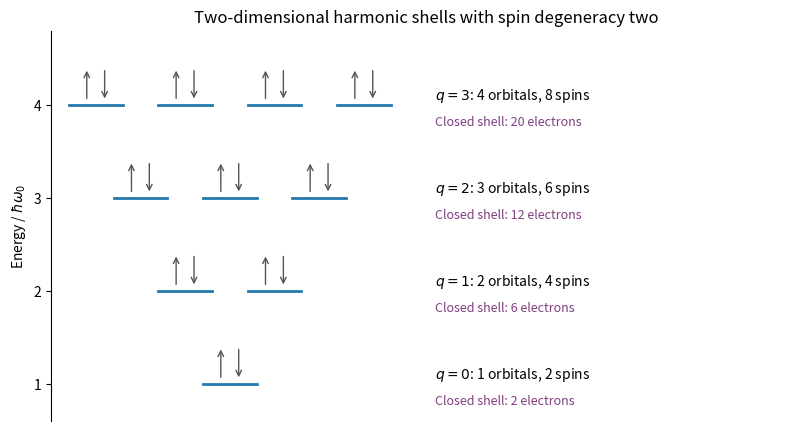

This chart was generated by the following Python code:
"""Original explanatory model figure; Python 3.14, NumPy and Matplotlib.
Run from the desired output directory. No exam image or experimental data used.
"""
import numpy as np
import matplotlib
matplotlib.use("Agg")
import matplotlib.pyplot as plt
plt.rcParams.update({"font.size": 10, "axes.spines.top": False, "axes.spines.right": False})
fig,ax=plt.subplots(figsize=(8,4.2),layout='constrained')
for q in range(4):
    y=q+1
    for j in range(q+1):
        x=j-(q/2)
        ax.plot([x-.3,x+.3],[y,y],color='#2479ad',lw=2)
        ax.annotate('',(x-.1,y+.40),(x-.1,y+.04),arrowprops=dict(arrowstyle='->',color='#555555'))
        ax.annotate('',(x+.1,y+.04),(x+.1,y+.40),arrowprops=dict(arrowstyle='->',color='#555555'))
    ax.text(2.3,y+.1,rf'$q={q}$: {q+1} orbitals, {2*(q+1)} spins',va='center')
    ax.text(2.3,y-.22,f'Closed shell: {(q+1)*(q+2)} electrons',fontsize=9,color='#803d81')
ax.set(xlim=(-2,6.4),ylim=(.6,4.8),ylabel=r'Energy / $\hbar\omega_0$',yticks=[1,2,3,4],xticks=[],title='Two-dimensional harmonic shells with spin degeneracy two')
ax.spines['bottom'].set_visible(False)
fig.savefig('paper-2-shell-filling.png',dpi=170,facecolor='white')
